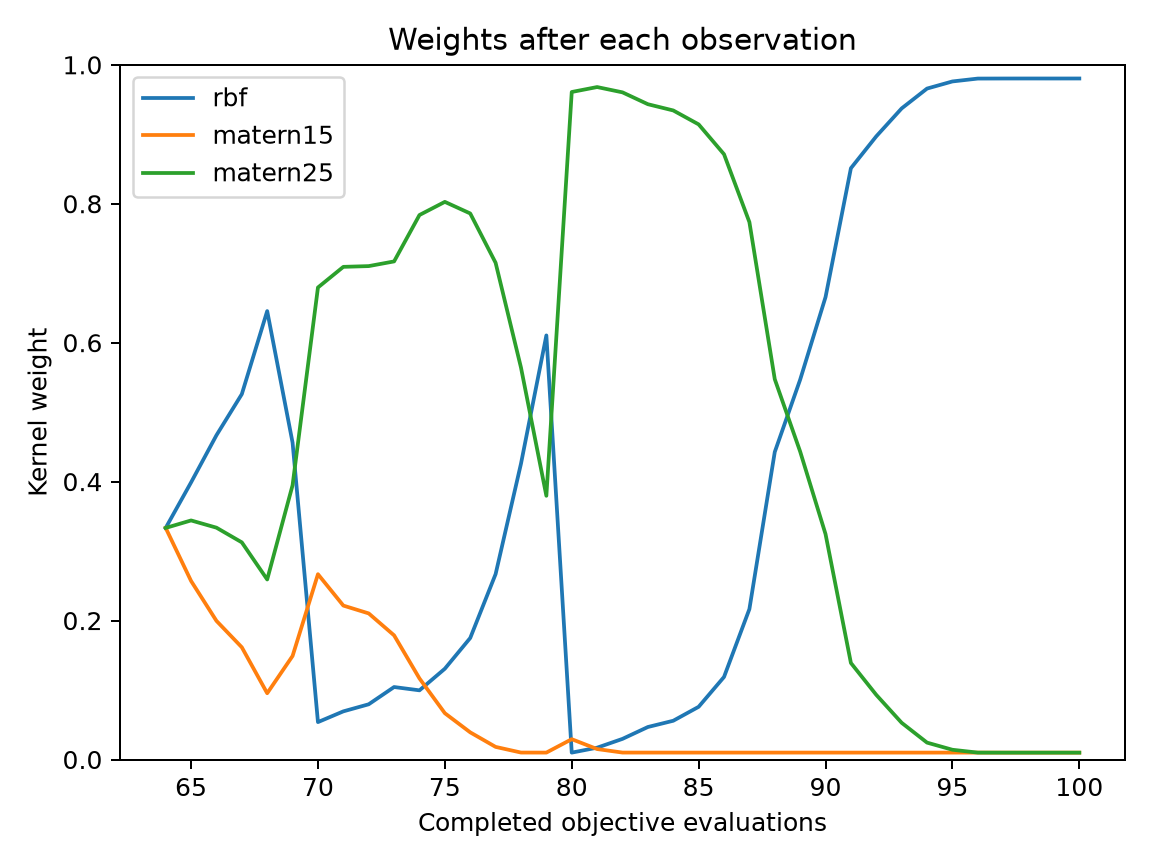

Values plotted in this chart, from the file beside it:
evaluation, best_objective, normalized_entropy, rbf, matern15, matern25
64, 0.03601, 1, 0.3333, 0.3333, 0.3333
65, 0.02268, 0.9857, 0.3989, 0.257, 0.3441
66, 0.02268, 0.9499, 0.4667, 0.1996, 0.3337
67, 0.02268, 0.9065, 0.5259, 0.1615, 0.3126
68, 0.01313, 0.7797, 0.6455, 0.09537, 0.2591
69, 0.01313, 0.9181, 0.4561, 0.149, 0.3949
70, 0.01313, 0.703, 0.05382, 0.2667, 0.6794
71, 0.01313, 0.6942, 0.06929, 0.2216, 0.7092
72, 0.01313, 0.7029, 0.07949, 0.2103, 0.7102
73, 0.01313, 0.7119, 0.1043, 0.1787, 0.717
74, 0.008899, 0.6111, 0.09956, 0.1167, 0.7838
75, 0.008899, 0.5669, 0.1307, 0.06664, 0.8027
76, 0.008899, 0.5652, 0.1749, 0.03908, 0.786
77, 0.008803, 0.6055, 0.2669, 0.01815, 0.715
78, 0.008803, 0.6668, 0.4258, 0.01, 0.5642
79, 0.008803, 0.6507, 0.6104, 0.009939, 0.3796
80, 0.008803, 0.1706, 0.009905, 0.02925, 0.9608
81, 0.008803, 0.1492, 0.01701, 0.01503, 0.968
82, 0.008803, 0.1723, 0.0297, 0.009981, 0.9603
83, 0.008803, 0.2223, 0.04677, 0.009964, 0.9433
84, 0.005427, 0.2461, 0.05578, 0.00995, 0.9343
85, 0.005427, 0.2944, 0.07584, 0.009942, 0.9142
86, 0.004594, 0.3814, 0.1188, 0.009947, 0.8713
87, 0.004594, 0.5241, 0.2165, 0.009942, 0.7735
88, 0.004594, 0.6703, 0.4427, 0.009934, 0.5474
89, 0.001828, 0.6705, 0.5468, 0.009954, 0.4433
90, 0.000683, 0.6208, 0.6656, 0.009941, 0.3245
91, 0.000683, 0.4162, 0.8511, 0.009922, 0.139
92, 0.000683, 0.3315, 0.897, 0.009942, 0.09302
93, 0.000683, 0.2384, 0.9372, 0.009936, 0.05283
94, 0.0003339, 0.1545, 0.9658, 0.009925, 0.02429
95, 0.0003339, 0.1177, 0.976, 0.009941, 0.01402
96, 0.0003339, 0.1012, 0.9802, 0.009916, 0.009916
97, 0.0003339, 0.1008, 0.9803, 0.009873, 0.009873
98, 0.0003339, 0.1007, 0.9803, 0.009861, 0.009861
99, 0.0003339, 0.1008, 0.9803, 0.009868, 0.009868
100, 0.0003339, 0.1007, 0.9803, 0.009858, 0.009858
